Run: headless pygame with SDL's dummy video driver; simulated clock (each Clock.tick advances the game by its frame time, no real sleeping); random seed 0; keys injected as events and as key.get_pressed() state; no mouse input.
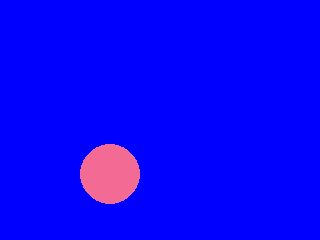
Frame 1 of 4 · flips 1–60 · no input
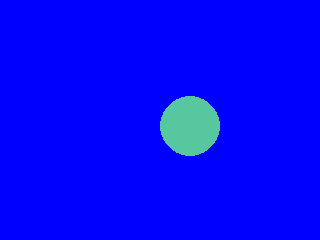
Frame 2 of 4 · flips 61–180 · tapped SPACE, RETURN · held RIGHT (→), D
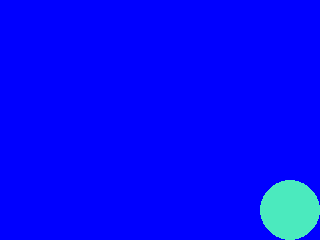
Frame 3 of 4 · flips 181–300 · held DOWN (↓), S
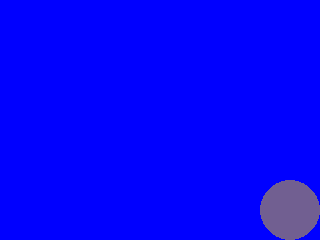
Frame 4 of 4 · flips 301–420 · held LEFT (←), A, UP (↑), W

The pygame program that drew these frames:

import sys 
import pygame 
import random
from pygame.locals import *
pygame.init()

size = width, height = 320, 240
speed = [2,2]
screen = pygame.display.set_mode(size)
# ballrect = pygame.draw.circle(screen, "blue", [50,50],30,0)

red = 255
green = 255
blue = 255
color = (red, green, blue)
ball_width = 200
ball_height =100

#direction = 'right_down'

directions = ['right_down','right_up','left_up', 'left_down']
a = random.randrange(0, len(directions))
direction = directions[a]
ballrect = pygame.Surface((160, 160), SRCALPHA)
pygame.draw.circle(ballrect, color, [30, 30], 30, 0)
screen.blit(ballrect, (ball_width, ball_height))

while True:
    for event in pygame.event.get():
        if event.type == pygame.QUIT:
            sys.exit()
    #maths
    red = red - 1 
    colour = (random.randrange(0,255), random.randrange(0,255), random.randrange(0,255))
    if red == 0:
        red = 255

    #draw
    pygame.draw.circle(ballrect,colour, [30,30], 30, 0)
    screen.fill((0,0,255))
    screen.blit(ballrect, (ball_width, ball_height))
    
    if direction == 'right_down':
        if ball_height == height - 60 and ball_width < width - 60:
            ball_width += 2
            ball_height -= 2
            direction == 'right_up'
        elif ball_width == width - 60 and ball_height < height - 60:
            ball_width -= 2
            ball_height += 2
            direction == 'left_down'
        elif ball_width == width - 60 and ball_height == height - 60:
            ball_width -= 2
            ball_height -= 2
            direction == 'left_up'
        else:
            ball_width += 2
            ball_height += 2
    if direction == 'right_up':
        if ball_height > 0 and ball_width == width - 60:     
            ball_width -= 2
            ball_height -= 2
            direction = 'left_up'
        if ball_height == 0 and ball_width > 0:      
            ball_width += 2
            ball_height += 2
            direction = 'right_down'
        if ball_width == width - 60 and ball_height == 0:
            ball_width -= 2
            ball_height += 2
            direction = 'left_down'
        else:
            ball_width += 2
            ball_height -= 2
    if direction == 'left_up':
        if ball_width == 0 and ball_height > 0:      
            ball_width += 2
            ball_height -= 2
            direction = 'right_up'
        if ball_width > 0 and ball_height == 0:      
            ball_width -= 2
            ball_height += 2
            direction = 'left_down'
        if ball_width == 0 and ball_height == 0:
            ball_width += 2
            ball_height += 2
            direction = 'right_down'
        else:
            ball_width -= 2
            ball_height -= 2
    if direction == 'left_down':
        if ball_width == 0 and ball_height > 0:      
            ball_width += 2
            ball_height += 2
            direction = 'right_down'
        if ball_width > 0 and ball_height == height - 60:      
            ball_width -= 2
            ball_height -= 2
            direction = 'left_up'
        if ball_width == 0 and ball_height == height - 60:
            ball_width += 2
            ball_height -= 2
            direction = 'right_up'
        else:
            ball_width -= 2
            ball_height += 2

        
    pygame.display.update()
    pygame.time.wait(32) 
